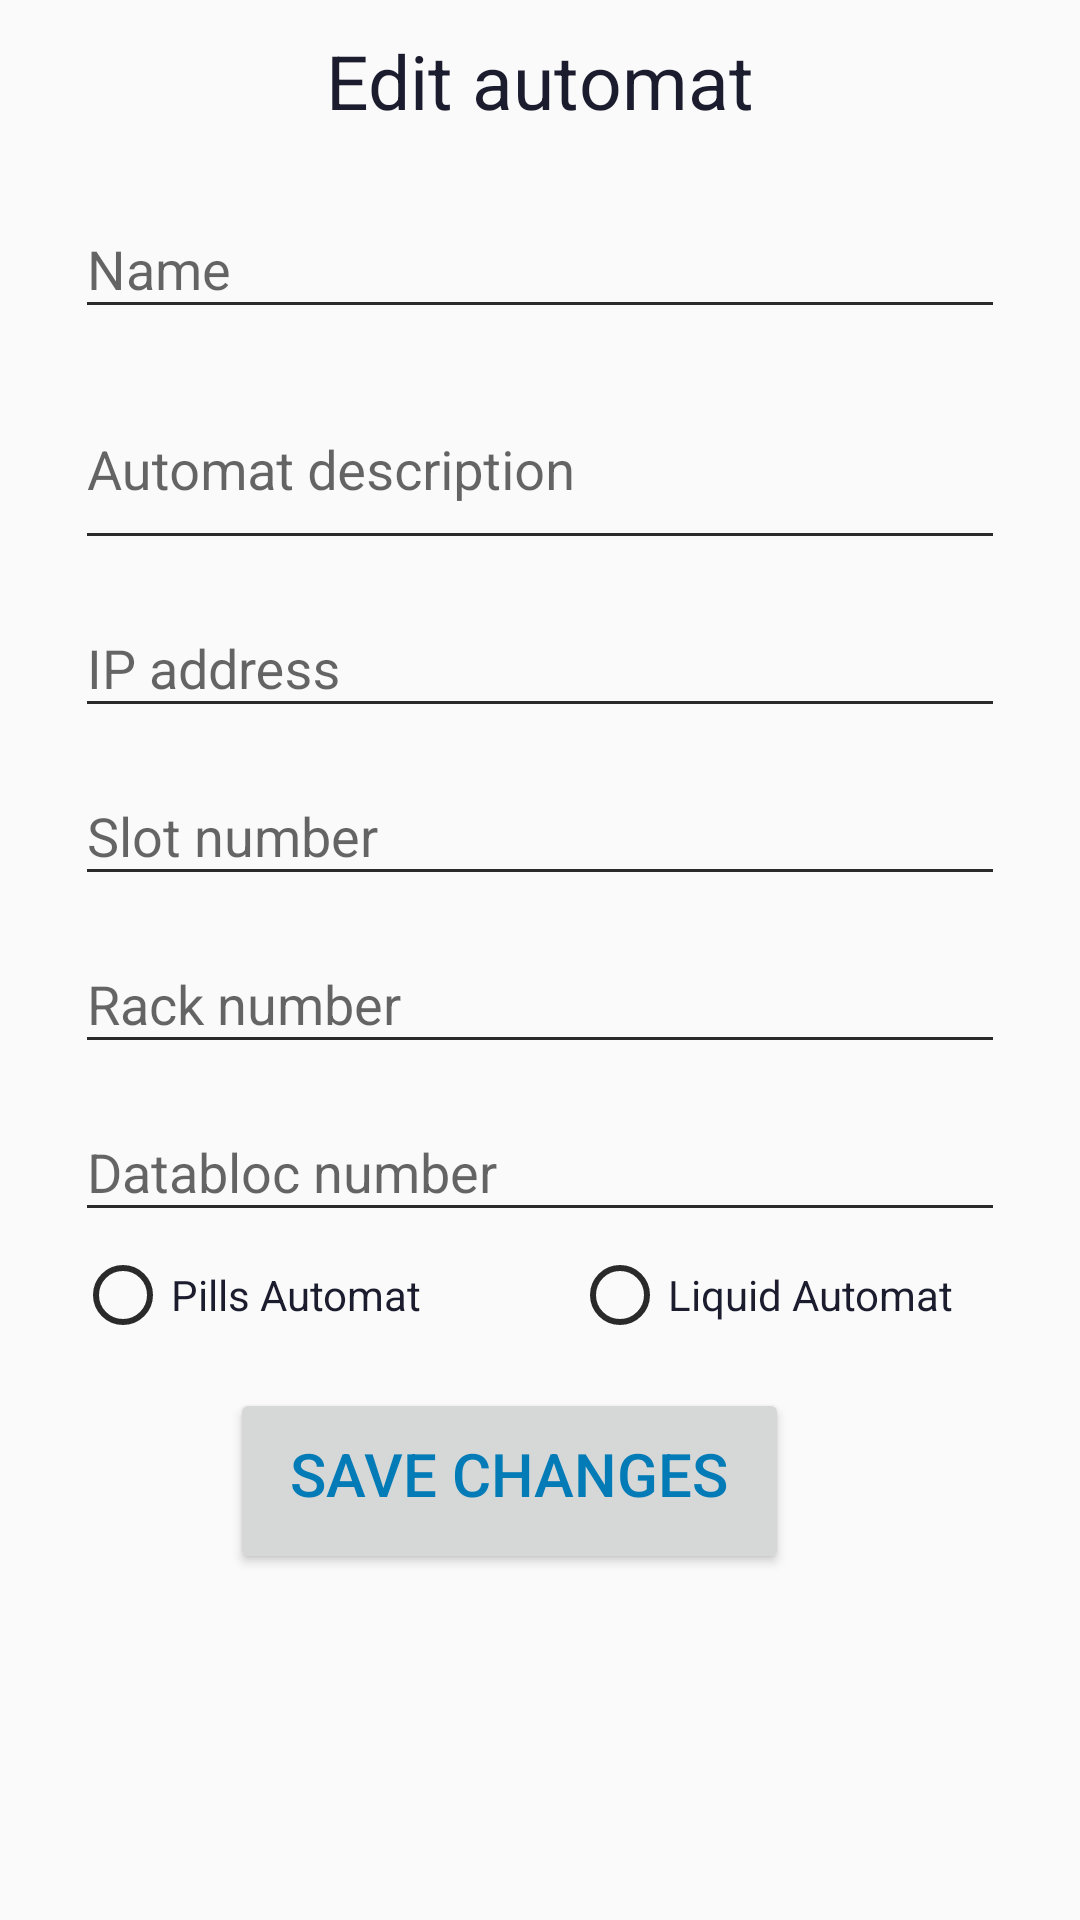

Layout XML and referenced resources for this Android screen:
<!-- AndroidManifest.xml: application theme AppTheme -->
<!-- res/layout/activity_automat_edit_view.xml -->
<?xml version="1.0" encoding="utf-8"?>

<LinearLayout xmlns:android="http://schemas.android.com/apk/res/android"
    xmlns:app="http://schemas.android.com/apk/res-auto"
    xmlns:tools="http://schemas.android.com/tools"
    android:layout_width="match_parent"
    android:layout_height="match_parent"
    android:layout_gravity="center"
    android:background="@drawable/background"
    android:focusable="true"
    android:focusableInTouchMode="true"
    android:orientation="vertical"
    tools:context="heh.be.automatmanager.Activity.Automat.AutomatEditViewActivity">

    <TextView
        android:layout_width="wrap_content"
        android:layout_height="wrap_content"
        android:layout_gravity="center"
        android:layout_marginBottom="10sp"
        android:layout_marginTop="10sp"
        android:text="Edit automat"
        android:textColor="#1b1d2e"
        android:textSize="25sp" />

    <android.support.design.widget.TextInputLayout
        android:layout_width="match_parent"
        android:layout_height="wrap_content"
        app:hintTextAppearance="@style/TextInputLayoutTheme">

        <EditText
            android:id="@+id/et_activityAutomatEdit_name"
            style="@style/EditTextStyle"
            android:layout_width="match_parent"
            android:layout_height="wrap_content"
            android:drawableStart="@drawable/ic_namesurname_et"
            android:hint="Name"
            android:inputType="text"
            android:maxLength="25" />

    </android.support.design.widget.TextInputLayout>

    <android.support.design.widget.TextInputLayout
        android:layout_width="match_parent"
        android:layout_height="wrap_content"
        app:hintTextAppearance="@style/TextInputLayoutTheme">

        <EditText
            android:id="@+id/et_activityAutomatEdit_description"
            style="@style/EditTextStyle"
            android:layout_width="match_parent"
            android:layout_height="wrap_content"
            android:drawableStart="@drawable/ic_namesurname_et"
            android:hint="Automat description"
            android:inputType="textMultiLine|text"
            android:lines="2"
            android:maxLength="200" />

    </android.support.design.widget.TextInputLayout>

    <android.support.design.widget.TextInputLayout
        android:layout_width="match_parent"
        android:layout_height="wrap_content"
        app:hintTextAppearance="@style/TextInputLayoutTheme">

        <EditText
            android:id="@+id/et_activityAutomatEdit_ipAddress"
            style="@style/EditTextStyle"
            android:layout_width="match_parent"
            android:layout_height="wrap_content"
            android:digits="0123456789."
            android:hint="IP address"
            android:inputType="number|numberDecimal"
            android:maxLength="15" />

    </android.support.design.widget.TextInputLayout>

    <android.support.design.widget.TextInputLayout
        android:layout_width="match_parent"
        android:layout_height="wrap_content"
        app:hintTextAppearance="@style/TextInputLayoutTheme">

        <EditText
            android:id="@+id/et_activityAutomatEdit_slotNumber"
            style="@style/EditTextStyle"
            android:layout_width="match_parent"
            android:layout_height="wrap_content"
            android:digits="0123456789"
            android:hint="Slot number"
            android:inputType="numberDecimal"
            android:maxLength="1" />

    </android.support.design.widget.TextInputLayout>

    <android.support.design.widget.TextInputLayout
        android:layout_width="match_parent"
        android:layout_height="wrap_content"
        app:hintTextAppearance="@style/TextInputLayoutTheme">

        <EditText
            android:id="@+id/et_activityAutomatEdit_rackNumber"
            style="@style/EditTextStyle"
            android:layout_width="match_parent"
            android:layout_height="wrap_content"
            android:digits="0123456789"
            android:hint="Rack number"
            android:inputType="numberDecimal"
            android:maxLength="1" />

    </android.support.design.widget.TextInputLayout>

    <android.support.design.widget.TextInputLayout
        android:layout_width="match_parent"
        android:layout_height="wrap_content"
        app:hintTextAppearance="@style/TextInputLayoutTheme">

        <EditText
            android:id="@+id/et_activityAddAutomat_datablocNumber"
            style="@style/EditTextStyle"
            android:layout_width="match_parent"
            android:layout_height="wrap_content"
            android:digits="0123456789"
            android:hint="Databloc number"
            android:inputType="numberDecimal"
            android:maxLength="2" />

    </android.support.design.widget.TextInputLayout>

    <RadioGroup
        android:layout_width="match_parent"
        android:layout_height="wrap_content"
        android:orientation="horizontal">


        <RadioButton
            android:id="@+id/rb_activityAutomatEdit_typePills"
            android:layout_width="wrap_content"
            android:layout_height="wrap_content"
            android:layout_marginStart="25dp"
            android:layout_marginTop="5dp"
            android:text="Pills Automat"
            android:textColor="#1b1d2e" />

        <RadioButton
            android:id="@+id/rb_activityAutomatEdit_typeLiquid"
            android:layout_width="wrap_content"
            android:layout_height="wrap_content"
            android:layout_marginStart="50dp"
            android:layout_marginTop="5dp"
            android:text="Liquid Automat"
            android:textColor="#1b1d2e"

            />

    </RadioGroup>


    <LinearLayout
        android:layout_width="match_parent"
        android:layout_height="wrap_content"
        android:layout_marginTop="15dp"
        android:gravity="center"
        android:orientation="horizontal">

        <Button
            android:id="@+id/bt_activityAutomatEdit_save"
            android:layout_width="wrap_content"
            android:layout_height="wrap_content"
            android:layout_marginEnd="20dp"
            android:onClick="onEditAutomatSave"
            android:paddingBottom="20dp"
            android:paddingLeft="20dp"
            android:paddingRight="20dp"
            android:paddingTop="15dp"
            android:text="Save changes"
            android:textColor="#037bb6"
            android:textSize="20sp" />

    </LinearLayout>


</LinearLayout>
<!-- resources referenced by this layout -->
<resources>
  <style name="EditTextStyle" parent="@android:style/Widget.Material.EditText">
          <item name="android:drawablePadding">10dp</item>
          <item name="android:layout_marginLeft">25dp</item>
          <item name="android:layout_marginRight">25dp</item>
          <item name="android:layout_marginTop">10dp</item>
      </style>
  <style name="TextInputLayoutTheme" parent="@android:style/TextAppearance">
          <item name="android:textColor">#039be5</item>
          <item name="android:textColorHint">#2b2a2a</item>
      </style>
  <style name="AppTheme" parent="Base.Theme.AppCompat.Light">
          
          <item name="android:colorPrimary">@color/colorPrimary</item>
          <item name="android:colorPrimaryDark">@color/colorPrimaryDark</item>
          <item name="android:colorAccent">@color/colorAccent</item>
  
          
          <item name="android:colorControlActivated">#006db3</item>
          <item name="android:colorControlNormal">#2b2a2a</item>
  
          
          <item name="windowNoTitle">true</item>
          <item name="windowActionBar">false</item>
  
      </style>
  <color name="colorPrimary">#32ace7</color>
  <color name="colorPrimaryDark">#006db3</color>
  <color name="colorAccent">#09212d</color>
</resources>
